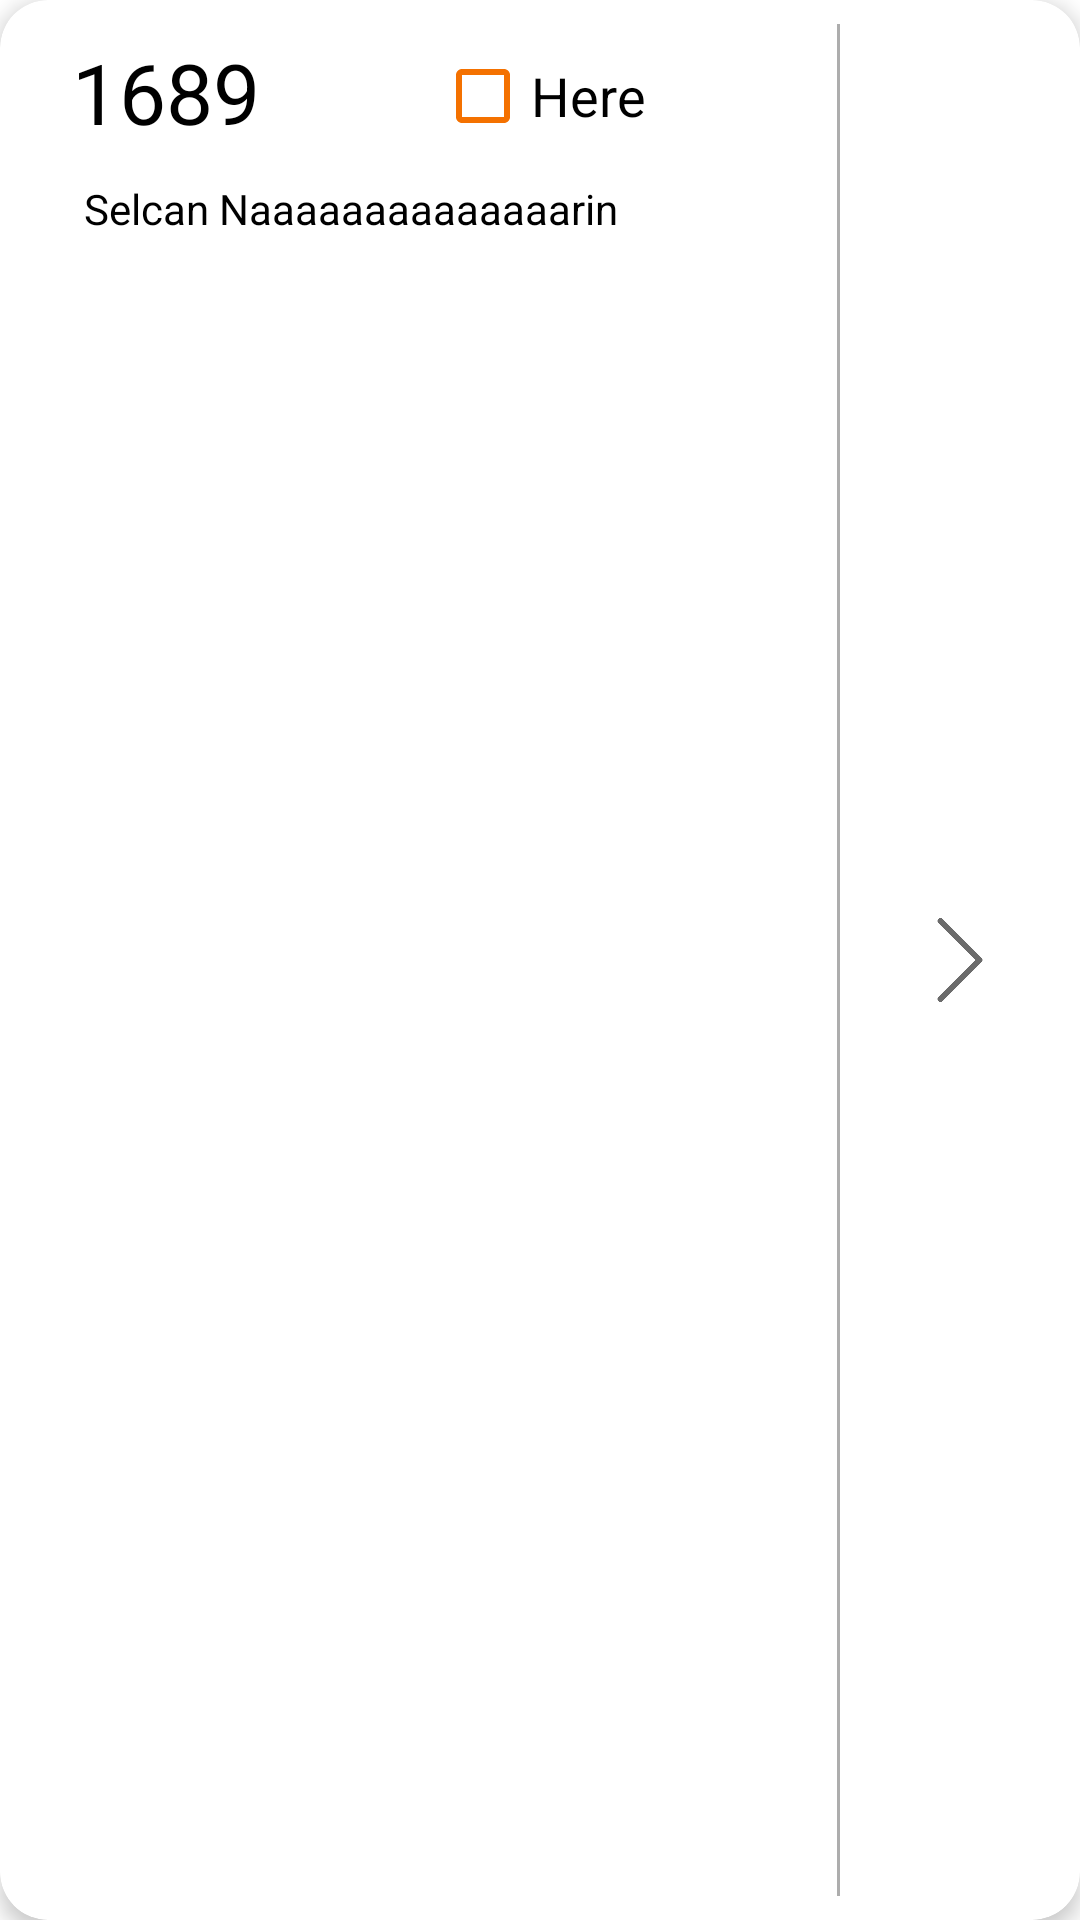

Reconstruct the res/layout file that produces this screen, plus the resources it refers to.
<!-- AndroidManifest.xml: application theme Theme.SchoolBusTrackerDriver -->
<!-- res/layout/student_attendance_card_view.xml -->
<?xml version="1.0" encoding="utf-8"?>
<com.google.android.material.card.MaterialCardView xmlns:android="http://schemas.android.com/apk/res/android"
    xmlns:app="http://schemas.android.com/apk/res-auto"
    xmlns:tools="http://schemas.android.com/tools"
    android:layout_width="match_parent"
    android:layout_height="90dp"
    android:layout_margin="8dp"
    app:cardCornerRadius="16dp"
    app:cardElevation="4dp"
    app:contentPadding="8dp">

    <androidx.constraintlayout.widget.ConstraintLayout
        android:layout_width="match_parent"
        android:layout_height="match_parent">

        <TextView
            android:id="@+id/textView_student_name"
            android:layout_width="wrap_content"
            android:layout_height="wrap_content"
            android:layout_marginStart="16dp"
            android:layout_marginTop="4dp"
            android:ellipsize="end"
            android:maxLength="25"
            android:maxLines="1"
            android:paddingStart="4dp"
            android:paddingEnd="4dp"
            android:text="Selcan Naaaaaaaaaaaaaarin"
            android:textColor="@color/black"
            android:textSize="14sp"
            app:layout_constraintStart_toStartOf="parent"
            app:layout_constraintTop_toBottomOf="@+id/attendance_checkBox" />

        <View
            android:id="@+id/view"
            android:layout_width="1dp"
            android:layout_height="match_parent"
            android:layout_marginEnd="24dp"
            android:background="#ADADAD"
            app:layout_constraintBottom_toBottomOf="parent"
            app:layout_constraintEnd_toStartOf="@+id/imageView_student_detail"
            app:layout_constraintTop_toTopOf="parent" />

        <ImageView
            android:id="@+id/imageView_student_detail"
            android:layout_width="32dp"
            android:layout_height="32dp"
            android:layout_marginEnd="16dp"
            android:src="@drawable/direction_icon"
            app:flow_verticalBias="0.5"
            app:layout_constraintBottom_toBottomOf="parent"
            app:layout_constraintEnd_toEndOf="parent"
            app:layout_constraintTop_toTopOf="parent"
            app:layout_constraintVertical_bias="0.5" />

        <CheckBox
            android:id="@+id/attendance_checkBox"
            android:layout_width="wrap_content"
            android:layout_height="wrap_content"
            android:buttonTint="@color/orange"
            android:text="Here"
            android:textSize="18dp"
            app:layout_constraintEnd_toEndOf="parent"
            app:layout_constraintHorizontal_bias="0.5"
            app:layout_constraintStart_toStartOf="parent"
            app:layout_constraintTop_toTopOf="parent" />

        <TextView
            android:id="@+id/textView_student_number"
            android:layout_width="wrap_content"
            android:layout_height="wrap_content"
            android:layout_marginStart="16dp"
            android:layout_marginTop="4dp"
            android:text="1689"
            android:textColor="@color/black"
            android:textSize="28sp"
            app:layout_constraintStart_toStartOf="parent"
            app:layout_constraintTop_toTopOf="parent" />


    </androidx.constraintlayout.widget.ConstraintLayout>


</com.google.android.material.card.MaterialCardView>
<!-- resources referenced by this layout -->
<resources>
  <color name="black">#FF000000</color>
  <color name="orange">#f47100</color>
  <!-- drawable direction_icon: png bitmap (drawable, 6128 bytes) -->
  <style name="Theme.SchoolBusTrackerDriver" parent="Theme.MaterialComponents.DayNight.NoActionBar">
          
          <item name="colorPrimary">@color/orange</item>
          <item name="colorPrimaryVariant">@color/dark_orange</item>
          <item name="colorOnPrimary">@color/white</item>
          
          <item name="colorSecondary">@color/teal_200</item>
          <item name="colorSecondaryVariant">@color/teal_700</item>
          <item name="colorOnSecondary">@color/black</item>
          
          <item name="android:statusBarColor" tools:targetApi="l">?attr/colorPrimaryVariant</item>
          
          <item name="drawerArrowStyle">@style/DrawerArrowStyle</item>
      </style>
  <color name="dark_orange">#ee6002</color>
  <color name="white">#FFFFFFFF</color>
  <color name="teal_200">#FF03DAC5</color>
  <color name="teal_700">#FF018786</color>
  <style name="DrawerArrowStyle" parent="Widget.AppCompat.DrawerArrowToggle">
          <item name="color">@android:color/white</item>
      </style>
</resources>
